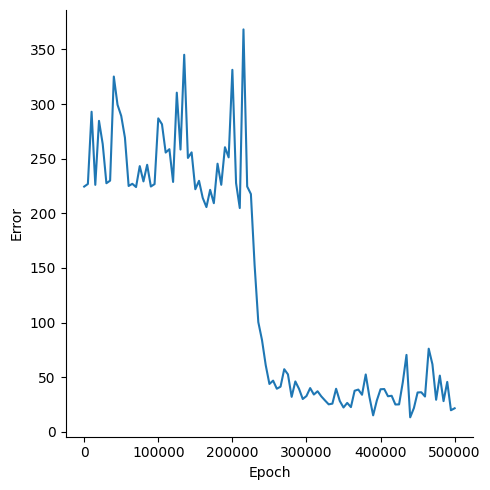

The table this chart was drawn from, first rows:
, Epoch, Error
0, 0, 224.5
1, 5000, 226.9
2, 10000, 293
3, 15000, 226.1
4, 20000, 284.6
5, 25000, 263.5
6, 30000, 227.6
7, 35000, 229.9
8, 40000, 325.2
9, 45000, 299.4
10, 50000, 289.1
11, 55000, 269.3
12, 60000, 225
13, 65000, 227
14, 70000, 224.1
15, 75000, 243.2
16, 80000, 229.2
17, 85000, 244.4
18, 90000, 224.5
19, 95000, 226.8
20, 100000, 286.9
21, 105000, 281.5
22, 110000, 255.6
23, 115000, 258.7
24, 120000, 228.7
25, 125000, 310.4
26, 130000, 258.4
27, 135000, 345.1
28, 140000, 250.7
29, 145000, 255.8
30, 150000, 222.1
31, 155000, 229.8
32, 160000, 214.1
33, 165000, 205.7
34, 170000, 221.5
35, 175000, 209.3
36, 180000, 245.4
37, 185000, 226.1
38, 190000, 260.5
39, 195000, 251.2
40, 200000, 331.3
41, 205000, 227.7
42, 210000, 204.8
43, 215000, 368.3
44, 220000, 224.6
45, 225000, 217.6
46, 230000, 152.8
47, 235000, 100.5
48, 240000, 84.05
49, 245000, 61.14
50, 250000, 43.87
51, 255000, 46.91
52, 260000, 39.52
53, 265000, 41.37
54, 270000, 57.37
55, 275000, 52.67
56, 280000, 32.08
57, 285000, 46.18
58, 290000, 39.36
59, 295000, 30.11
... 41 more rows
